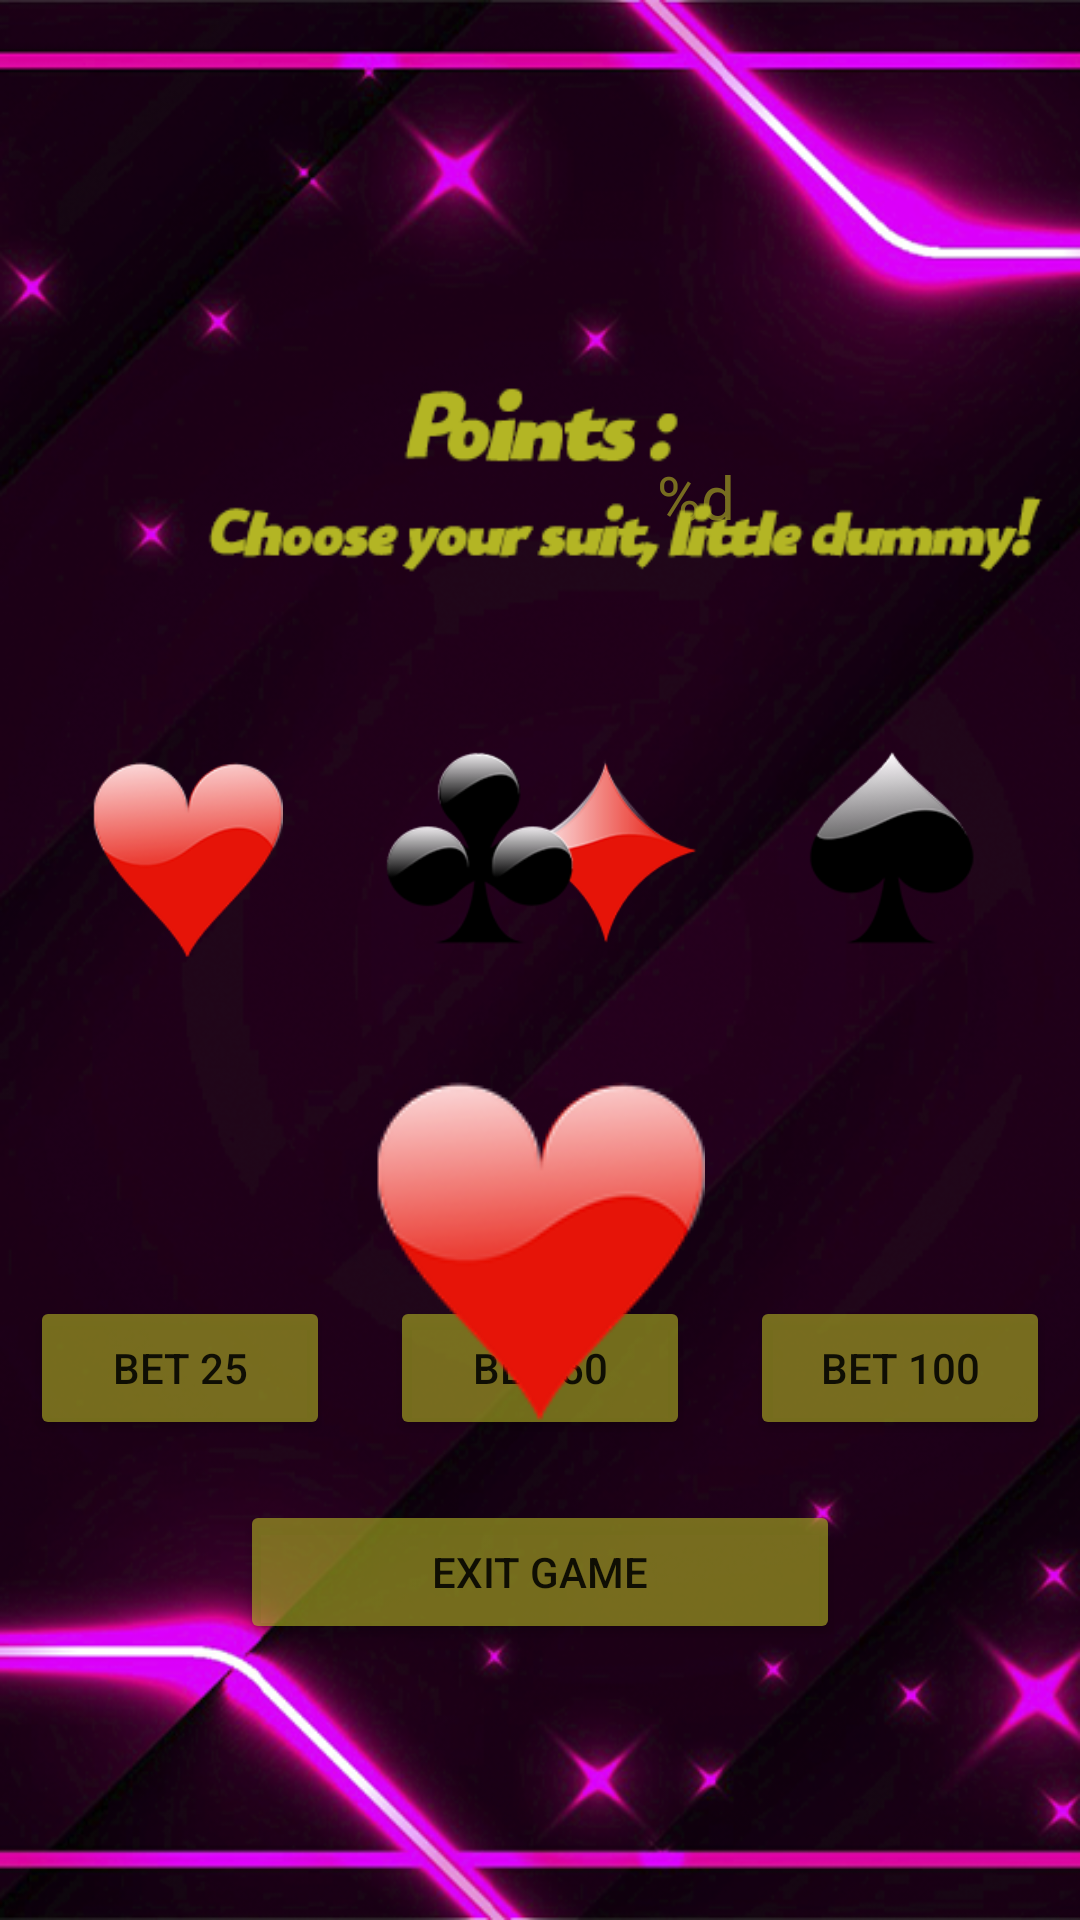

Write the Android layout XML for this screen, with the resource values it uses.
<!-- AndroidManifest.xml: application theme Theme.VegasCards -->
<!-- res/layout/activity_game.xml -->
<?xml version="1.0" encoding="utf-8"?>
<androidx.constraintlayout.widget.ConstraintLayout xmlns:android="http://schemas.android.com/apk/res/android"
    xmlns:app="http://schemas.android.com/apk/res-auto"
    xmlns:tools="http://schemas.android.com/tools"
    android:layout_width="match_parent"
    android:layout_height="match_parent"
    android:background="@drawable/gameback"
    tools:context=".GameActivity">

    <Button
        android:id="@+id/buttonExitGame"
        android:layout_width="200dp"
        android:layout_height="wrap_content"
        android:layout_marginTop="10dp"
        android:backgroundTint="#99B3B524"
        android:text="Exit Game"
        app:cornerRadius="15dp"
        app:layout_constraintEnd_toEndOf="parent"
        app:layout_constraintStart_toStartOf="parent"
        app:layout_constraintTop_toBottomOf="@+id/linearLayout" />

    <LinearLayout
        android:id="@+id/linearLayout"
        android:layout_width="match_parent"
        android:layout_height="wrap_content"
        android:layout_marginBottom="150dp"
        android:orientation="horizontal"
        app:layout_constraintBottom_toBottomOf="parent"
        app:layout_constraintEnd_toEndOf="parent"
        app:layout_constraintStart_toStartOf="parent">

        <Button
            android:id="@+id/buttonBet25"
            android:layout_width="wrap_content"
            android:layout_height="wrap_content"
            android:backgroundTint="#99B3B524"
            android:layout_margin="10dp"
            android:layout_weight="1"
            android:tag="25"
            android:text="BET 25"
            app:cornerRadius="15dp" />

        <Button
            android:id="@+id/buttonBet50"
            android:layout_width="wrap_content"
            android:layout_height="wrap_content"
            android:layout_margin="10dp"
            android:backgroundTint="#99B3B524"
            android:layout_weight="1"
            android:tag="50"
            android:text="BET 50"
            app:cornerRadius="15dp" />

        <Button
            android:id="@+id/buttonBet100"
            android:layout_width="wrap_content"
            android:layout_height="wrap_content"
            android:backgroundTint="#99B3B524"
            android:layout_margin="10dp"
            android:layout_weight="1"
            android:tag="100"
            android:text="BET 100"
            app:cornerRadius="15dp" />
    </LinearLayout>

    <TextView
        android:id="@+id/textViewPoints"
        android:layout_width="wrap_content"
        android:layout_height="wrap_content"
        android:layout_marginTop="152dp"
        android:layout_marginEnd="115dp"
        android:text="%d"
        android:textColor="#99B3B524"
        android:textSize="20sp"
        app:layout_constraintEnd_toEndOf="parent"
        app:layout_constraintTop_toTopOf="parent" />

    <ImageView
        android:id="@+id/imageViewRandom"
        android:layout_width="wrap_content"
        android:layout_height="wrap_content"
        android:layout_marginTop="25dp"
        app:layout_constraintEnd_toEndOf="parent"
        app:layout_constraintStart_toStartOf="parent"
        app:layout_constraintTop_toBottomOf="@+id/imageViewClub"
        app:srcCompat="@drawable/heart" />

    <ImageView
        android:id="@+id/imageViewSpade"
        android:layout_width="75dp"
        android:layout_height="75dp"
        android:layout_marginEnd="25dp"
        app:layout_constraintEnd_toEndOf="parent"
        app:layout_constraintTop_toTopOf="@+id/imageViewDiamond"
        app:srcCompat="@drawable/pika" />

    <ImageView
        android:id="@+id/imageViewDiamond"
        android:layout_width="75dp"
        android:layout_height="75dp"
        android:layout_marginEnd="22dp"
        app:layout_constraintEnd_toStartOf="@+id/imageViewSpade"
        app:layout_constraintTop_toTopOf="@+id/imageViewClub"
        app:srcCompat="@drawable/buba" />

    <ImageView
        android:id="@+id/imageViewClub"
        android:layout_width="75dp"
        android:layout_height="75dp"
        android:layout_marginStart="22dp"
        app:layout_constraintStart_toEndOf="@+id/imageViewHeart"
        app:layout_constraintTop_toTopOf="@+id/imageViewHeart"
        app:srcCompat="@drawable/trefa" />

    <ImageView
        android:id="@+id/imageViewHeart"
        android:layout_width="75dp"
        android:layout_height="75dp"
        android:layout_marginStart="25dp"
        android:layout_marginTop="245dp"
        app:layout_constraintStart_toStartOf="parent"
        app:layout_constraintTop_toTopOf="parent"
        app:srcCompat="@drawable/heart" />

</androidx.constraintlayout.widget.ConstraintLayout>
<!-- resources referenced by this layout -->
<resources>
  <!-- drawable buba: png bitmap (drawable, 9661 bytes) -->
  <!-- drawable gameback: png bitmap (drawable, 346419 bytes) -->
  <!-- drawable heart: png bitmap (drawable, 11364 bytes) -->
  <!-- drawable pika: png bitmap (drawable, 8204 bytes) -->
  <!-- drawable trefa: png bitmap (drawable, 9963 bytes) -->
  <style name="Theme.VegasCards" parent="Theme.MaterialComponents.DayNight.DarkActionBar">
          
          <item name="colorPrimary">@color/purple_500</item>
          <item name="colorPrimaryVariant">@color/purple_700</item>
          <item name="colorOnPrimary">@color/white</item>
          
          <item name="colorSecondary">@color/teal_200</item>
          <item name="colorSecondaryVariant">@color/teal_700</item>
          <item name="colorOnSecondary">@color/black</item>
          
          <item name="android:statusBarColor" tools:targetApi="l">?attr/colorPrimaryVariant</item>
          
          <item name="android:windowActionBar">false</item>
          <item name="android:windowFullscreen">true</item>
          <item name="android:windowContentOverlay">@null</item>
          <item name="windowActionBar">false</item>
          <item name="windowNoTitle">true</item>
      </style>
  <!-- not gathered from this repository: default colours our renderer supplied (Android Studio template values) -->
  <color name="purple_500">#FF6200EE</color>
  <color name="purple_700">#FF3700B3</color>
  <color name="teal_200">#FF03DAC5</color>
  <color name="teal_700">#FF018786</color>
  <color name="black">#FF000000</color>
  <color name="white">#FFFFFFFF</color>
</resources>
